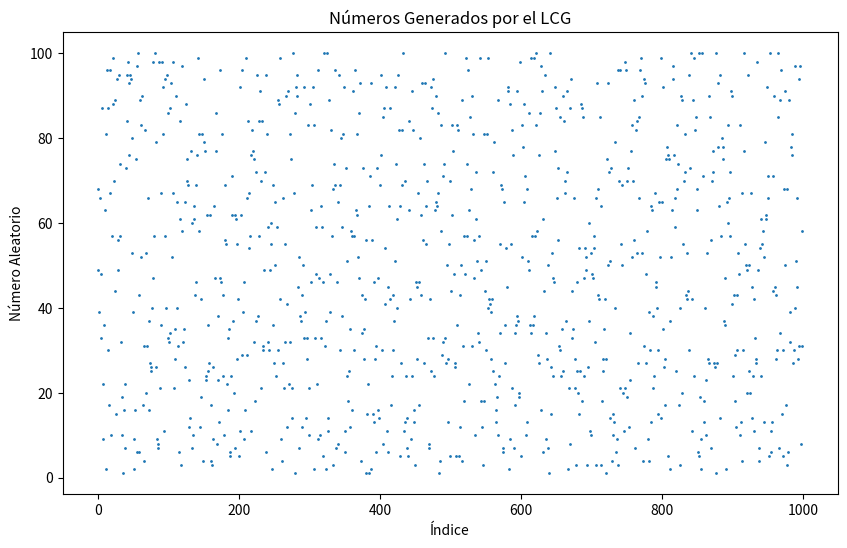
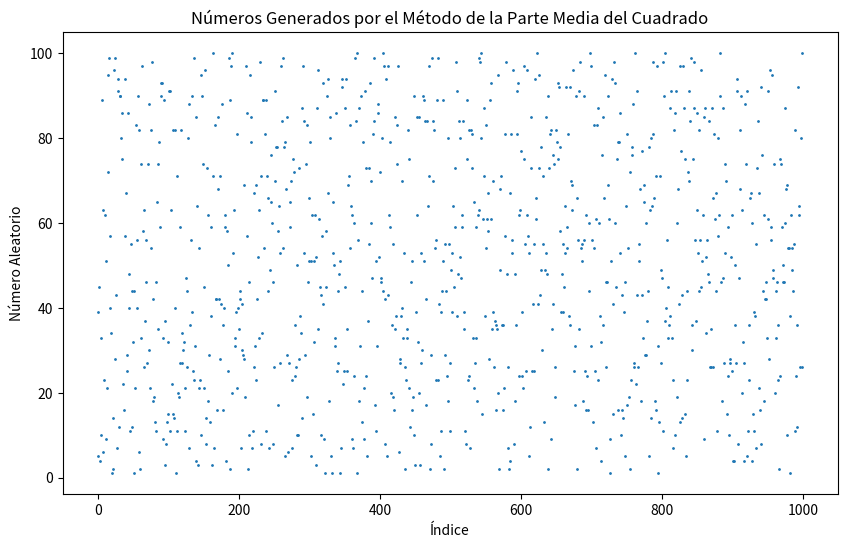
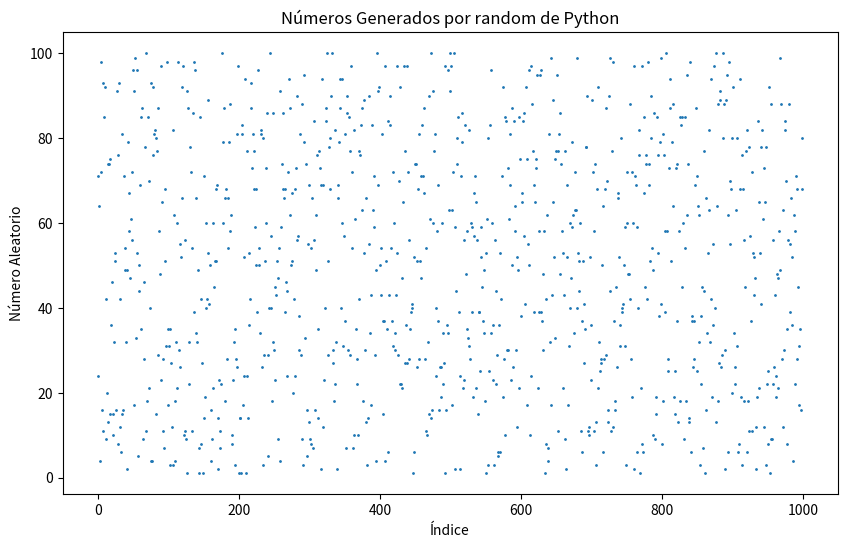

The script that saved these images, in order:
import matplotlib.pyplot as plt 
import random
import pandas as pd 
import scipy 
import numpy as np 
from scipy.stats import chisquare, kstest , pearsonr

#region LCG
#GENERADOR LCG
class LCG:
    def __init__(self, seed, a=1664525, c=1013904223, m=2**32):
        self.seed = seed
        self.a = a
        self.c = c
        self.m = m

    def next(self):
        self.seed = (self.a * self.seed + self.c) % self.m
        return self.seed

    def next_in_range(self, min_val, max_val):
        return min_val + (self.next() % (max_val - min_val + 1))

# Crear una instancia del LCG
lcg = LCG(seed=1)

# Generar una lista de números aleatorios con el Método LCG
lista_lcg = [lcg.next_in_range(1, 100) for _ in range(1000)]


# Crear un gráfico de dispersión de los números generados por LCG
plt.figure(figsize=(10, 6))
plt.scatter(range(len(lista_lcg)), lista_lcg, s=1)
plt.title('Números Generados por el LCG')
plt.xlabel('Índice')
plt.ylabel('Número Aleatorio')
plt.show()


# endregion

#region METODO DE LOS CUADRADOS 
class MiddleSquare:
    def __init__(self, seed, n_digits):
        self.seed = seed
        self.n_digits = n_digits
        self.max_value = 10 ** n_digits
    
    def next(self):
        # Elevar la semilla al cuadrado
        squared = str(self.seed ** 2).zfill(2 * self.n_digits)
        # Extraer la parte media
        start = (len(squared) - self.n_digits) // 2
        end = start + self.n_digits
        new_seed_str = squared[start:end]
        # Actualizar la semilla
        self.seed = int(new_seed_str)
        return self.seed
    
    def next_in_range(self, min_val, max_val):
        # Generar el siguiente número en el rango especificado
        return min_val + (self.next() % (max_val - min_val + 1))

# Crear una instancia del generador
seed = 15349803495615  # Semilla inicial 
n_digits = 14  # Número de dígitos de la semilla
ms = MiddleSquare(seed, n_digits)
lista_cuadrados = ms.next()

# Generar una lista de números aleatorios con el Método de los Cuadrados
lista_cuadrados = [ms.next_in_range(1, 100) for _ in range(1000)]

# Crear un gráfico de dispersión de los números generados por MS
plt.figure(figsize=(10, 6))
plt.scatter(range(len(lista_cuadrados)), lista_cuadrados, s=1)
plt.title('Números Generados por el Método de la Parte Media del Cuadrado')
plt.xlabel('Índice')
plt.ylabel('Número Aleatorio')
plt.show()
#endregion

#region METODO RANDOM DE PYTHON

# Generar una lista de números aleatorios con el método por defecto de Python
lista_python = [random.randint(1, 100) for _ in range(1000)]

# Crear un gráfico de dispersión de los números generados por Python
plt.figure(figsize=(10, 6))
plt.scatter(range(len(lista_python)), lista_python, s=1)
plt.title('Números Generados por random de Python')
plt.xlabel('Índice')
plt.ylabel('Número Aleatorio')
plt.show()
#endregion


#region TESTS PARA LCG
 
 #TESTS PARA VERIFICACION DE GENERADORES

# Prueba de frecuencia (Chi-cuadrado)
# Definir los intervalos (bins)
observed_freq, _ = np.histogram(lista_lcg, bins=range(1, 102))  # 100 bins de tamaño 1 (1-100)
expected_freq = np.full_like(observed_freq, len(lista_lcg) / 100)

# Realizar la prueba de chi-cuadrado
chi2_stat, p_val_chi2 = chisquare(observed_freq, expected_freq)

print(f"Prueba de frecuencia (Chi-cuadrado): estadístico={chi2_stat}, p-valor={p_val_chi2}")



# Prueba de Kolmogorov-Smirnov
# Convertir la lista de números LCG a una escala [0, 1]
lista_lcg_normalized = [x / 100 for x in lista_lcg]

# Realizar la prueba de Kolmogorov-Smirnov
ks_stat, p_val_ks = kstest(lista_lcg_normalized, 'uniform')
print(f"Prueba de Kolmogorov-Smirnov: estadístico={ks_stat}, p-valor={p_val_ks}")



def run_test(sequence):
    runs, n1, n2 = 0, 0, 0
    for i in range(1, len(sequence)):
        if sequence[i] >= 50:
            n1 += 1
        else:
            n2 += 1
        if sequence[i] >= 50 and sequence[i-1] < 50 or sequence[i] < 50 and sequence[i-1] >= 50:
            runs += 1
    runs += 1  # incluir el primer segmento
    return runs, n1, n2

runs, n1, n2 = run_test(lista_lcg)
expected_runs = ((2 * n1 * n2) / (n1 + n2)) + 1
var_runs = (2 * n1 * n2 * (2 * n1 * n2 - n1 - n2)) / (((n1 + n2) ** 2) * (n1 + n2 - 1))
z = (runs - expected_runs) / np.sqrt(var_runs)
p_val_runs = 2 * (1 - scipy.stats.norm.cdf(abs(z)))
print(f"Prueba de secuencias: estadístico={z}, p-valor={p_val_runs}")


# Prueba de autocorrelación con lag 1
lag = 1
autocorr, p_val_autocorr = pearsonr(lista_lcg[:-lag], lista_lcg[lag:])
print(f"Prueba de autocorrelación: autocorrelación={autocorr}, p-valor={p_val_autocorr}")


def series_test(numbers, bins=10):
    # Crear una matriz de frecuencias observadas
    counts, xedges, yedges = np.histogram2d(numbers[:-1], numbers[1:], bins=bins)
    
    # Asegurarse de que las frecuencias observadas y esperadas coincidan en la suma
    total_count = np.sum(counts)
    expected_count = total_count / (bins * bins)
    
    # Aplanar las matrices para la prueba de chi-cuadrado
    observed_freq = counts.flatten()
    expected_freq = np.full_like(observed_freq, expected_count)
    
    # Realizar la prueba de chi-cuadrado
    chi2_stat, p_val_series = chisquare(observed_freq, expected_freq)
    return chi2_stat, p_val_series

chi2_series, p_val_series = series_test(lista_lcg, bins=10)
print(f"Prueba de la serie: estadístico={chi2_series}, p-valor={p_val_series}")

#endregion

#region TESTS PARA CUADRADOS

 #TESTS PARA VERIFICACION DE GENERADORES

# Prueba de frecuencia (Chi-cuadrado)
# Definir los intervalos (bins)
observed_freq, _ = np.histogram(lista_cuadrados, bins=range(1, 102))  # 100 bins de tamaño 1 (1-100)
expected_freq = np.full_like(observed_freq, len(lista_cuadrados) / 100)

# Realizar la prueba de chi-cuadrado
chi2_stat, p_val_chi2 = chisquare(observed_freq, expected_freq)

print(f"Prueba de frecuencia (Chi-cuadrado): estadístico={chi2_stat}, p-valor={p_val_chi2}")



# Prueba de Kolmogorov-Smirnov
# Convertir la lista de números LCG a una escala [0, 1]
lista_cuadrados_normalized = [x / 100 for x in lista_cuadrados]

# Realizar la prueba de Kolmogorov-Smirnov
ks_stat, p_val_ks = kstest(lista_cuadrados_normalized, 'uniform')
print(f"Prueba de Kolmogorov-Smirnov: estadístico={ks_stat}, p-valor={p_val_ks}")



def run_test(sequence):
    runs, n1, n2 = 0, 0, 0
    for i in range(1, len(sequence)):
        if sequence[i] >= 50:
            n1 += 1
        else:
            n2 += 1
        if sequence[i] >= 50 and sequence[i-1] < 50 or sequence[i] < 50 and sequence[i-1] >= 50:
            runs += 1
    runs += 1  # incluir el primer segmento
    return runs, n1, n2

runs, n1, n2 = run_test(lista_cuadrados)
expected_runs = ((2 * n1 * n2) / (n1 + n2)) + 1
var_runs = (2 * n1 * n2 * (2 * n1 * n2 - n1 - n2)) / (((n1 + n2) ** 2) * (n1 + n2 - 1))
z = (runs - expected_runs) / np.sqrt(var_runs)
p_val_runs = 2 * (1 - scipy.stats.norm.cdf(abs(z)))
print(f"Prueba de secuencias: estadístico={z}, p-valor={p_val_runs}")


# Prueba de autocorrelación con lag 1
lag = 1
autocorr, p_val_autocorr = pearsonr(lista_cuadrados[:-lag], lista_cuadrados[lag:])
print(f"Prueba de autocorrelación: autocorrelación={autocorr}, p-valor={p_val_autocorr}")


def series_test(numbers, bins=10):
    # Crear una matriz de frecuencias observadas
    counts, xedges, yedges = np.histogram2d(numbers[:-1], numbers[1:], bins=bins)
    
    # Asegurarse de que las frecuencias observadas y esperadas coincidan en la suma
    total_count = np.sum(counts)
    expected_count = total_count / (bins * bins)
    
    # Aplanar las matrices para la prueba de chi-cuadrado
    observed_freq = counts.flatten()
    expected_freq = np.full_like(observed_freq, expected_count)
    
    # Realizar la prueba de chi-cuadrado
    chi2_stat, p_val_series = chisquare(observed_freq, expected_freq)
    return chi2_stat, p_val_series

chi2_series, p_val_series = series_test(lista_cuadrados, bins=10)
print(f"Prueba de la serie: estadístico={chi2_series}, p-valor={p_val_series}")

#endregion

#region TESTS PARA RANDOM DE PYTHON

 #TESTS PARA VERIFICACION DE GENERADORES

# Prueba de frecuencia (Chi-cuadrado)
# Definir los intervalos (bins)
observed_freq, _ = np.histogram(lista_python, bins=range(1, 102))  # 100 bins de tamaño 1 (1-100)
expected_freq = np.full_like(observed_freq, len(lista_python) / 100)

# Realizar la prueba de chi-cuadrado
chi2_stat, p_val_chi2 = chisquare(observed_freq, expected_freq)

print(f"Prueba de frecuencia (Chi-cuadrado): estadístico={chi2_stat}, p-valor={p_val_chi2}")



# Prueba de Kolmogorov-Smirnov
# Convertir la lista de números LCG a una escala [0, 1]
lista_python_normalized = [x / 100 for x in lista_python]

# Realizar la prueba de Kolmogorov-Smirnov
ks_stat, p_val_ks = kstest(lista_python_normalized, 'uniform')
print(f"Prueba de Kolmogorov-Smirnov: estadístico={ks_stat}, p-valor={p_val_ks}")



def run_test(sequence):
    runs, n1, n2 = 0, 0, 0
    for i in range(1, len(sequence)):
        if sequence[i] >= 50:
            n1 += 1
        else:
            n2 += 1
        if sequence[i] >= 50 and sequence[i-1] < 50 or sequence[i] < 50 and sequence[i-1] >= 50:
            runs += 1
    runs += 1  # incluir el primer segmento
    return runs, n1, n2

runs, n1, n2 = run_test(lista_python)
expected_runs = ((2 * n1 * n2) / (n1 + n2)) + 1
var_runs = (2 * n1 * n2 * (2 * n1 * n2 - n1 - n2)) / (((n1 + n2) ** 2) * (n1 + n2 - 1))
z = (runs - expected_runs) / np.sqrt(var_runs)
p_val_runs = 2 * (1 - scipy.stats.norm.cdf(abs(z)))
print(f"Prueba de secuencias: estadístico={z}, p-valor={p_val_runs}")


# Prueba de autocorrelación con lag 1
lag = 1
autocorr, p_val_autocorr = pearsonr(lista_python[:-lag], lista_python[lag:])
print(f"Prueba de autocorrelación: autocorrelación={autocorr}, p-valor={p_val_autocorr}")


def series_test(numbers, bins=10):
    # Crear una matriz de frecuencias observadas
    counts, xedges, yedges = np.histogram2d(numbers[:-1], numbers[1:], bins=bins)
    
    # Asegurarse de que las frecuencias observadas y esperadas coincidan en la suma
    total_count = np.sum(counts)
    expected_count = total_count / (bins * bins)
    
    # Aplanar las matrices para la prueba de chi-cuadrado
    observed_freq = counts.flatten()
    expected_freq = np.full_like(observed_freq, expected_count)
    
    # Realizar la prueba de chi-cuadrado
    chi2_stat, p_val_series = chisquare(observed_freq, expected_freq)
    return chi2_stat, p_val_series

chi2_series, p_val_series = series_test(lista_python, bins=10)
print(f"Prueba de la serie: estadístico={chi2_series}, p-valor={p_val_series}")

#endregion
